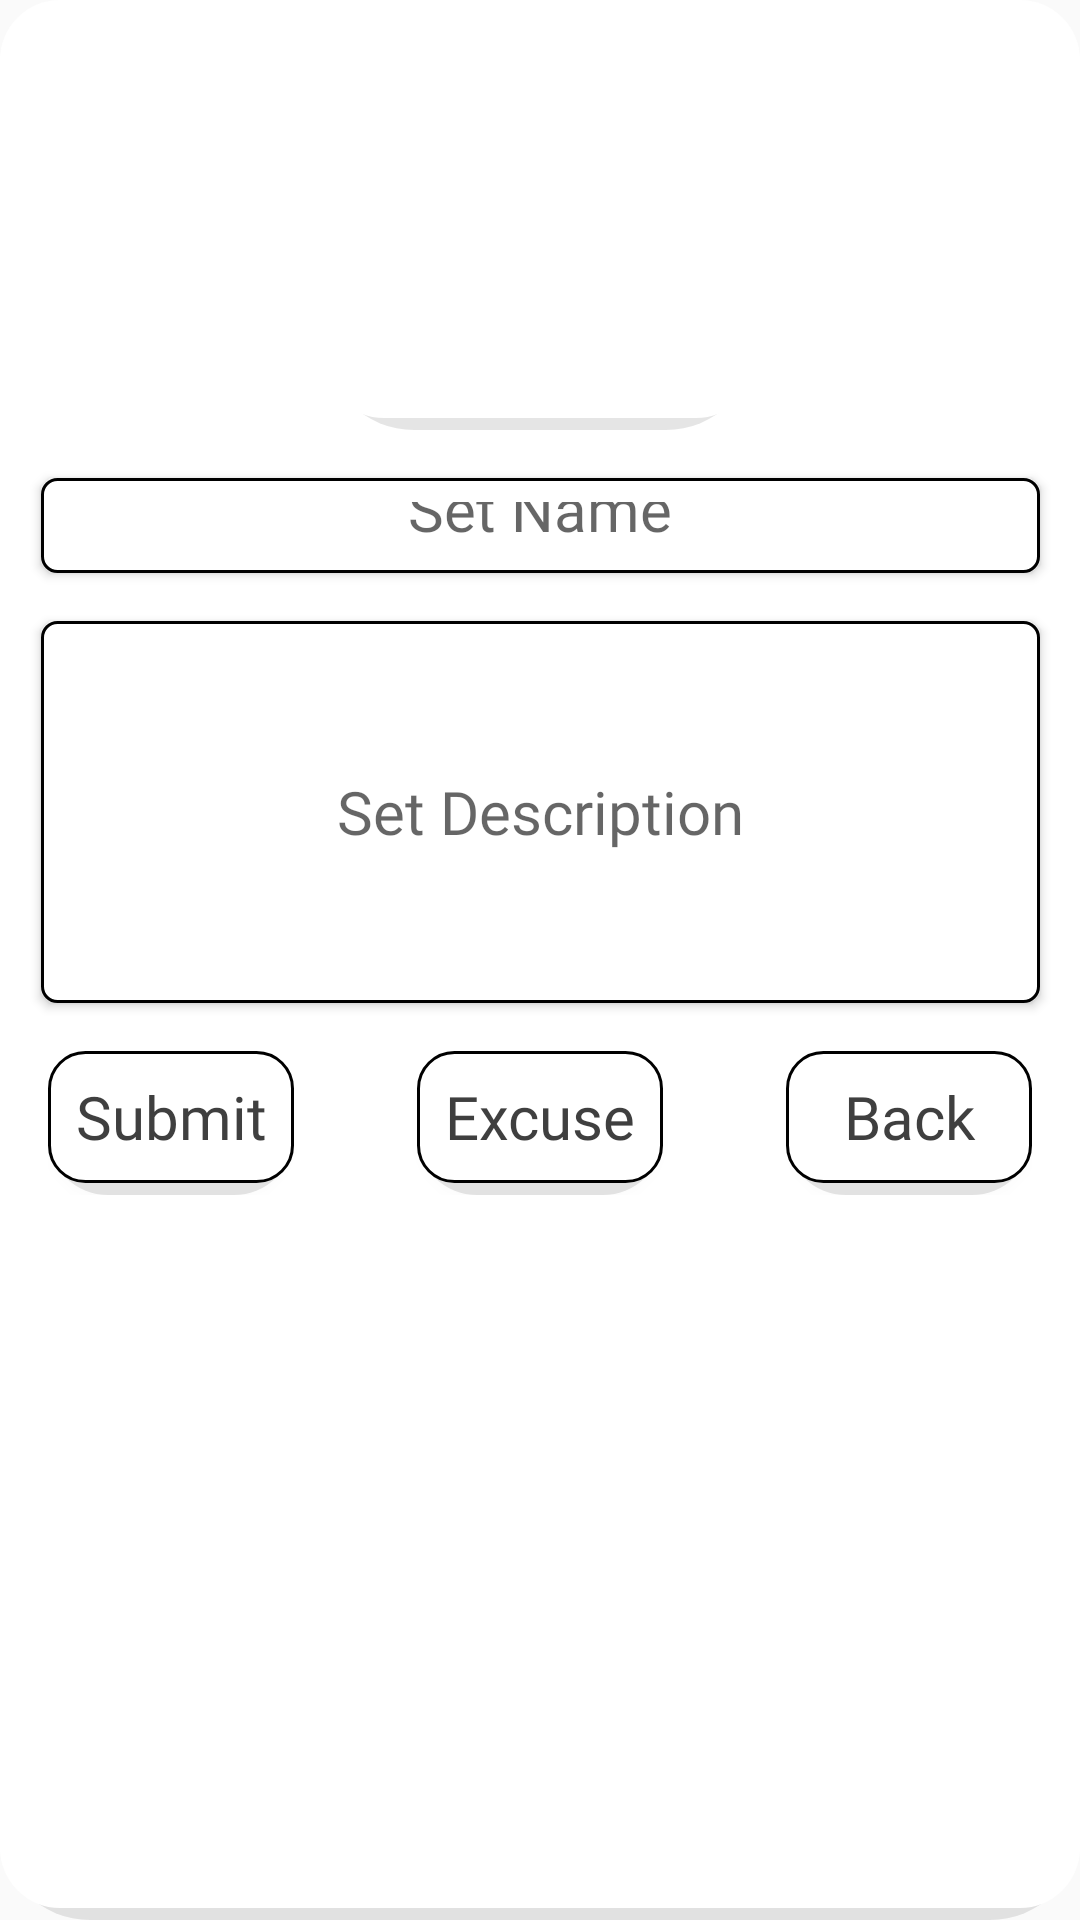

Here is an Android app screen rendered from its layout file. Give the layout XML and the strings, colors and styles it references.
<!-- AndroidManifest.xml: application theme Theme.AppCompat.Light.NoActionBar -->
<!-- res/layout/module_view_quest_tab.xml -->
<?xml version="1.0" encoding="utf-8"?>
<androidx.constraintlayout.widget.ConstraintLayout xmlns:android="http://schemas.android.com/apk/res/android"
    xmlns:app="http://schemas.android.com/apk/res-auto"
    xmlns:tools="http://schemas.android.com/tools"
    android:id="@+id/editQuestContainer"
    android:layout_width="match_parent"
    android:layout_height="match_parent"
    android:background="@drawable/rectangle_rounded">

    <ImageView
        android:id="@+id/editQuestImage"
        android:layout_width="0dp"
        android:layout_height="0dp"
        android:elevation="1dp"
        android:layout_marginTop="16dp"
        android:translationZ="1dp"
        app:layout_constraintEnd_toEndOf="parent"
        app:layout_constraintStart_toStartOf="parent"
        app:layout_constraintTop_toTopOf="parent"
        app:layout_constraintBottom_toTopOf="@+id/editQuestName"
        app:srcCompat="@drawable/rectangle_rounded"
        app:layout_constraintHeight_percent="0.2"
        app:layout_constraintHorizontal_bias="0.5"
        app:layout_constraintWidth_percent="0.4"
        app:layout_constraintVertical_bias="0.5"
        />

    <EditText
        android:id="@+id/editQuestName"
        android:layout_width="0dp"
        android:layout_height="0dp"
        android:background="@drawable/textbox_rounded"
        android:layout_marginTop="16dp"
        android:elevation="1dp"
        android:ems="10"
        android:fontFamily="@font/eb_garamond_semibold"
        android:hint="Set Name"
        android:inputType="textCapWords"
        android:padding="8dp"
        android:textAlignment="center"
        android:textColor="#3F3F3F"
        android:textSize="20sp"
        android:translationZ="1dp"
        app:layout_constraintHeight_percent="0.05"
        app:layout_constraintHorizontal_bias="0.5"
        app:layout_constraintWidth_percent="0.925"
        app:layout_constraintVertical_bias="0.5"
        app:layout_constraintEnd_toEndOf="parent"
        app:layout_constraintStart_toStartOf="parent"
        app:layout_constraintTop_toBottomOf="@id/editQuestImage"
        app:layout_constraintBottom_toTopOf="@+id/editQuestDescription"
        />

    <EditText
        android:id="@+id/editQuestDescription"
        android:layout_width="0dp"
        android:layout_height="0dp"
        android:layout_marginTop="16dp"
        android:background="@drawable/textbox_rounded"
        android:elevation="1dp"
        android:ems="10"
        android:fontFamily="@font/eb_garamond_semibold"
        android:hint="Set Description"
        android:inputType="textMultiLine"
        android:padding="10dp"
        android:textAlignment="center"
        android:textColor="#3F3F3F"
        android:textSize="20sp"
        android:translationZ="1dp"
        app:layout_constraintHeight_percent="0.2"
        app:layout_constraintHorizontal_bias="0.5"
        app:layout_constraintWidth_percent="0.925"
        app:layout_constraintVertical_bias="0.5"
        app:layout_constraintEnd_toEndOf="parent"
        app:layout_constraintStart_toStartOf="parent"
        app:layout_constraintTop_toBottomOf="@+id/editQuestName"
        app:layout_constraintBottom_toTopOf="@+id/editQuestButtonContainer"/>

    <androidx.constraintlayout.widget.ConstraintLayout
        android:id="@+id/editQuestButtonContainer"
        android:layout_width="0dp"
        android:layout_height="wrap_content"
        android:layout_marginStart="16dp"
        android:layout_marginTop="16dp"
        android:layout_marginEnd="16dp"
        app:layout_constraintEnd_toEndOf="parent"
        app:layout_constraintStart_toStartOf="parent"
        app:layout_constraintTop_toBottomOf="@+id/editQuestDescription">

        <androidx.appcompat.widget.AppCompatButton
            android:id="@+id/editQuestAccept"
            android:layout_width="0dp"
            android:layout_height="wrap_content"
            android:background="@drawable/button_shadowed_states"
            android:elevation="1dp"
            android:fontFamily="@font/eb_garamond_semibold"
            android:stateListAnimator="@null"
            android:text="Submit"
            android:textAlignment="center"
            android:textAllCaps="false"
            android:textColor="#3F3F3F"
            android:textSize="20sp"
            android:translationZ="1dp"
            app:layout_constraintBottom_toBottomOf="parent"
            app:layout_constraintEnd_toEndOf="@+id/editQuestCancel"
            app:layout_constraintStart_toStartOf="parent"
            app:layout_constraintTop_toTopOf="parent"
            app:layout_constraintWidth_percent="0.25"
            app:layout_constraintHorizontal_bias="0"
            />

        <androidx.appcompat.widget.AppCompatButton
            android:id="@+id/editQuestExcuse"
            android:layout_width="0dp"
            android:layout_height="wrap_content"
            android:background="@drawable/button_shadowed_states"
            android:elevation="1dp"
            android:fontFamily="@font/eb_garamond_semibold"
            android:stateListAnimator="@null"
            android:text="Excuse"
            android:textAlignment="center"
            android:textAllCaps="false"
            android:textColor="#3F3F3F"
            android:textSize="20sp"
            android:translationZ="1dp"
            app:layout_constraintBottom_toBottomOf="parent"
            app:layout_constraintEnd_toEndOf="@+id/editQuestCancel"
            app:layout_constraintStart_toStartOf="parent"
            app:layout_constraintTop_toTopOf="parent"
            app:layout_constraintWidth_percent="0.25"
            app:layout_constraintHorizontal_bias="0.5"
            />

        <androidx.appcompat.widget.AppCompatButton
            android:id="@+id/editQuestCancel"
            android:layout_width="0dp"
            android:layout_height="0dp"
            android:background="@drawable/button_shadowed_states"
            android:elevation="1dp"
            android:fontFamily="@font/eb_garamond_semibold"
            android:stateListAnimator="@null"
            android:text="Back"
            android:textAlignment="center"
            android:textAllCaps="false"
            android:textColor="#3F3F3F"
            android:textSize="20sp"
            android:translationZ="1dp"
            app:layout_constraintBottom_toBottomOf="parent"
            app:layout_constraintEnd_toEndOf="parent"
            app:layout_constraintStart_toStartOf="parent"
            app:layout_constraintTop_toTopOf="parent"
            app:layout_constraintWidth_percent="0.25"
            app:layout_constraintHorizontal_bias="1"
            />

    </androidx.constraintlayout.widget.ConstraintLayout>

</androidx.constraintlayout.widget.ConstraintLayout>
<!-- resources referenced by this layout -->
<resources>
  <!-- drawable button_shadowed_states (drawable) -->
  <?xml version="1.0" encoding="utf-8"?>
  <selector xmlns:android="http://schemas.android.com/apk/res/android">
      
      <item android:state_pressed="true">
          <layer-list>
              <item android:drawable="@drawable/button_shadowed_pressed" />
          </layer-list>
      </item>
      
      <item>
          <layer-list>
              <item android:drawable="@drawable/button_shadowed" />
          </layer-list>
      </item>
  </selector>
  <!-- drawable rectangle_rounded (drawable) -->
  <?xml version="1.0" encoding="utf-8"?>
  <layer-list xmlns:android="http://schemas.android.com/apk/res/android">
      <item>
          <shape>
              <padding
                  android:bottom="4dp" />
              <corners android:radius="30dp" />
              <solid android:color="#1A000000" />
          </shape>
      </item>
      <item>
          <shape>
              <corners android:radius="20dp" />
              <solid android:color="@color/white" />
          </shape>
      </item>
  </layer-list>
  <!-- drawable textbox_rounded (drawable) -->
  <?xml version="1.0" encoding="utf-8"?>
  <selector xmlns:android="http://schemas.android.com/apk/res/android">
  
      <item>
          <layer-list>
              <item>
                  <shape android:shape="rectangle">
                      <corners android:radius="5dp" />
                      <solid android:color="@color/white" />
                      <stroke
                          android:width="1dp"
                          android:color="@color/black" />
                  </shape>
              </item>
              <item android:bottom="5dp" android:left="5dp" android:right="5dp" android:top="5dp">
                  <shape android:shape="rectangle">
                      <corners android:radius="5dp" />
                      <solid android:color="@color/white" />
                  </shape>
              </item>
          </layer-list>
      </item>
  
  </selector>
  <!-- drawable button_shadowed_pressed (drawable) -->
  <?xml version="1.0" encoding="utf-8"?>
  <layer-list xmlns:android="http://schemas.android.com/apk/res/android">
      <item android:drawable="@drawable/button_shadow" /> 
      <item android:drawable="@drawable/button_background_pressed" /> 
  </layer-list>
  <!-- drawable button_shadowed (drawable) -->
  <?xml version="1.0" encoding="utf-8"?>
  <layer-list xmlns:android="http://schemas.android.com/apk/res/android">
      <item android:drawable="@drawable/button_shadow" /> 
      <item android:drawable="@drawable/button_background" /> 
  </layer-list>
  <color name="white">#FFFFFFFF</color>
  <color name="black">#FF000000</color>
  <!-- drawable button_shadow (drawable) -->
  <?xml version="1.0" encoding="utf-8"?>
  <layer-list xmlns:android="http://schemas.android.com/apk/res/android">
      <item>
          <shape>
              <padding
                  android:bottom="4dp" />
              <corners android:radius="20dp" /> 
              <solid android:color="#1A000000" /> 
          </shape>
      </item>
  </layer-list>
  <!-- drawable button_background_pressed (drawable) -->
  <?xml version="1.0" encoding="utf-8"?>
  <shape xmlns:android="http://schemas.android.com/apk/res/android"
      android:shape="rectangle">
      <corners android:radius="20dp" /> 
      <stroke
          android:width="1dp"
          android:color="#FF8000" /> 
      <solid android:color="@color/white" /> 
  </shape>
  <!-- drawable button_background (drawable) -->
  <?xml version="1.0" encoding="utf-8"?>
  <shape xmlns:android="http://schemas.android.com/apk/res/android"
      android:shape="rectangle">
      <corners android:radius="12dp" /> 
      <stroke
          android:width="1dp"
          android:color="@color/black" /> 
      <solid android:color="@color/white" /> 
  </shape>
</resources>
